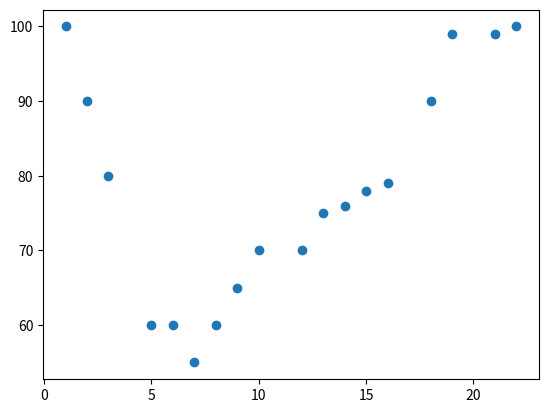

Write Python code to recreate this figure.
import numpy as np
x = np.array([1,2,3,5,6,7,8,9,10,12,13,14,15,16,18,19,21,22])
y = np.array([100,90,80,60,60,55,60,65,70,70,75,76,78,79,90,99,99,100])
a = -np.random.randn()
b = np.random.randn()
c = np.random.randn()

z = np.random.randn()
n=len(x)
error = np.sum([(y[i] - (a*(x[i]**2)+b*x[i]+c))**2 for i in range(len(x))])
i = 0


def eval_2nd_degree(coeffs, x):
    """
    Function to return the output of evaluating a second degree polynomial,
    given a specific x value.

    Args:
        coeffs: List containing the coefficients a,b, and c for the polynomial.
        x: The input x value to the polynomial.

    Returns:
        y: The corresponding output y value for the second degree polynomial.

    """
    a = (coeffs[0] * (x * x))
    b = coeffs[1] * x
    c = coeffs[2]
    y = a + b + c
    return y


def loss_mse(ys, y_bar):
    """
    Calculates MSE loss.

    Args:
        ys: training data labels
        y_bar: prediction labels

    Returns: Calculated MSE loss.
    """
    return sum((ys - y_bar) * (ys - y_bar)) / len(ys)


while i<1000:

    deriv_a = -(2)*np.sum((y - (a*np.power(x,2)+b*x+c))*np.power(x,2))
    deriv_b = -(2)*np.sum((y - (a*np.power(x,2)+b*x+c))*x)
    deriv_c = -(2)*np.sum((y - (a*np.power(x,2)+b*x+c)))

    step_size_a = -0.01 * deriv_a
    step_size_b = -0.01 * deriv_b
    step_size_c = -0.01 * deriv_c

    a += step_size_a
    b += step_size_b
    c += step_size_c

    i += 1
print(a,b,c,z)


import matplotlib.pyplot as plt
print(x.shape)
print(y.shape)
p = np.linspace(0,30,30)
q = a*p*p+b*p+c
plt.plot(p,q)
plt.scatter(x,y)
plt.show()
